Image classification data set "data" (hkaras19/DL-final-project on GitHub). Class labels (6): jmp, lean left, lean right, slide, turn left, turn right.

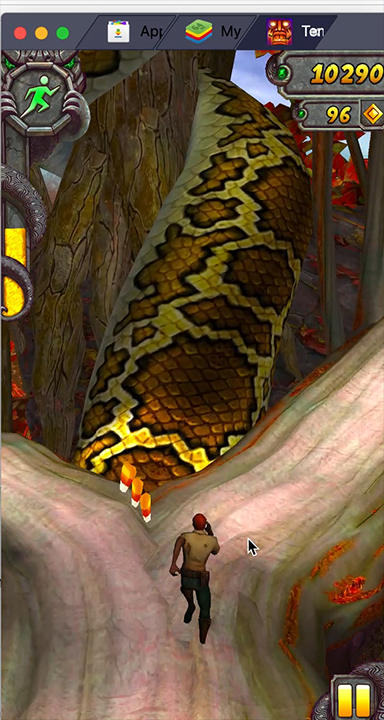
Label: turn right

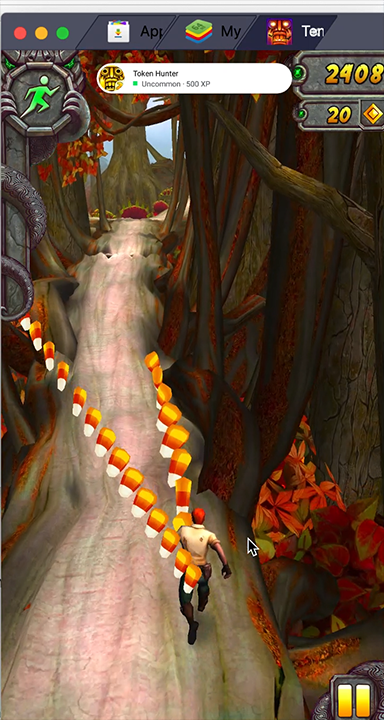
Label: lean right

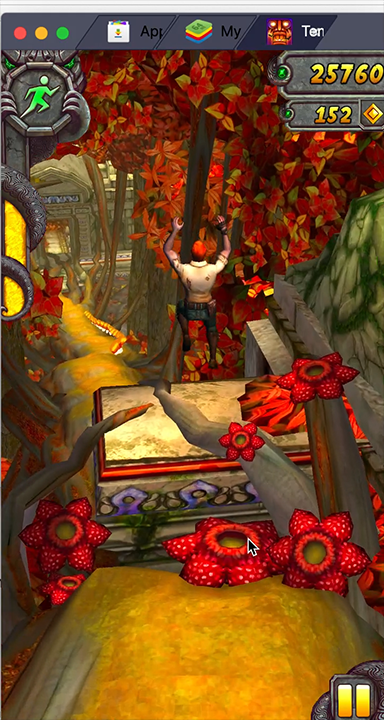
Label: jmp

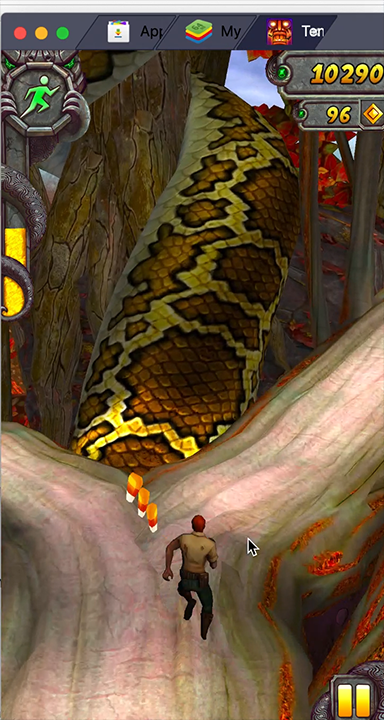
Label: turn right

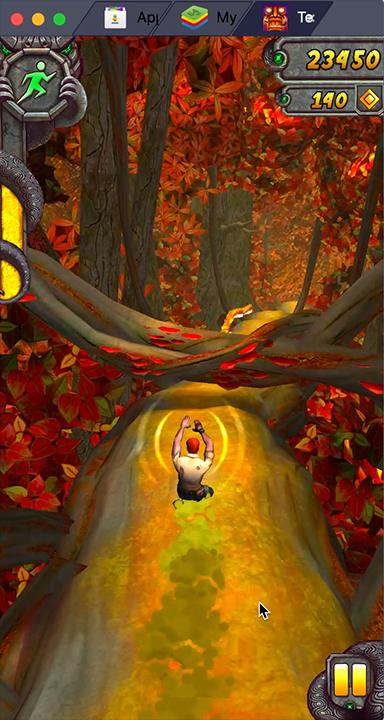
Label: slide

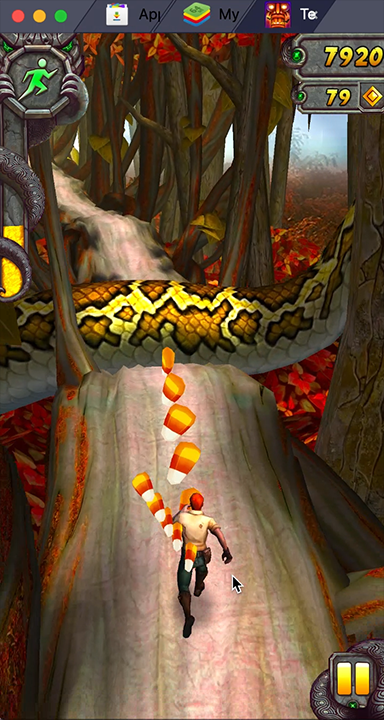
Label: jmp
